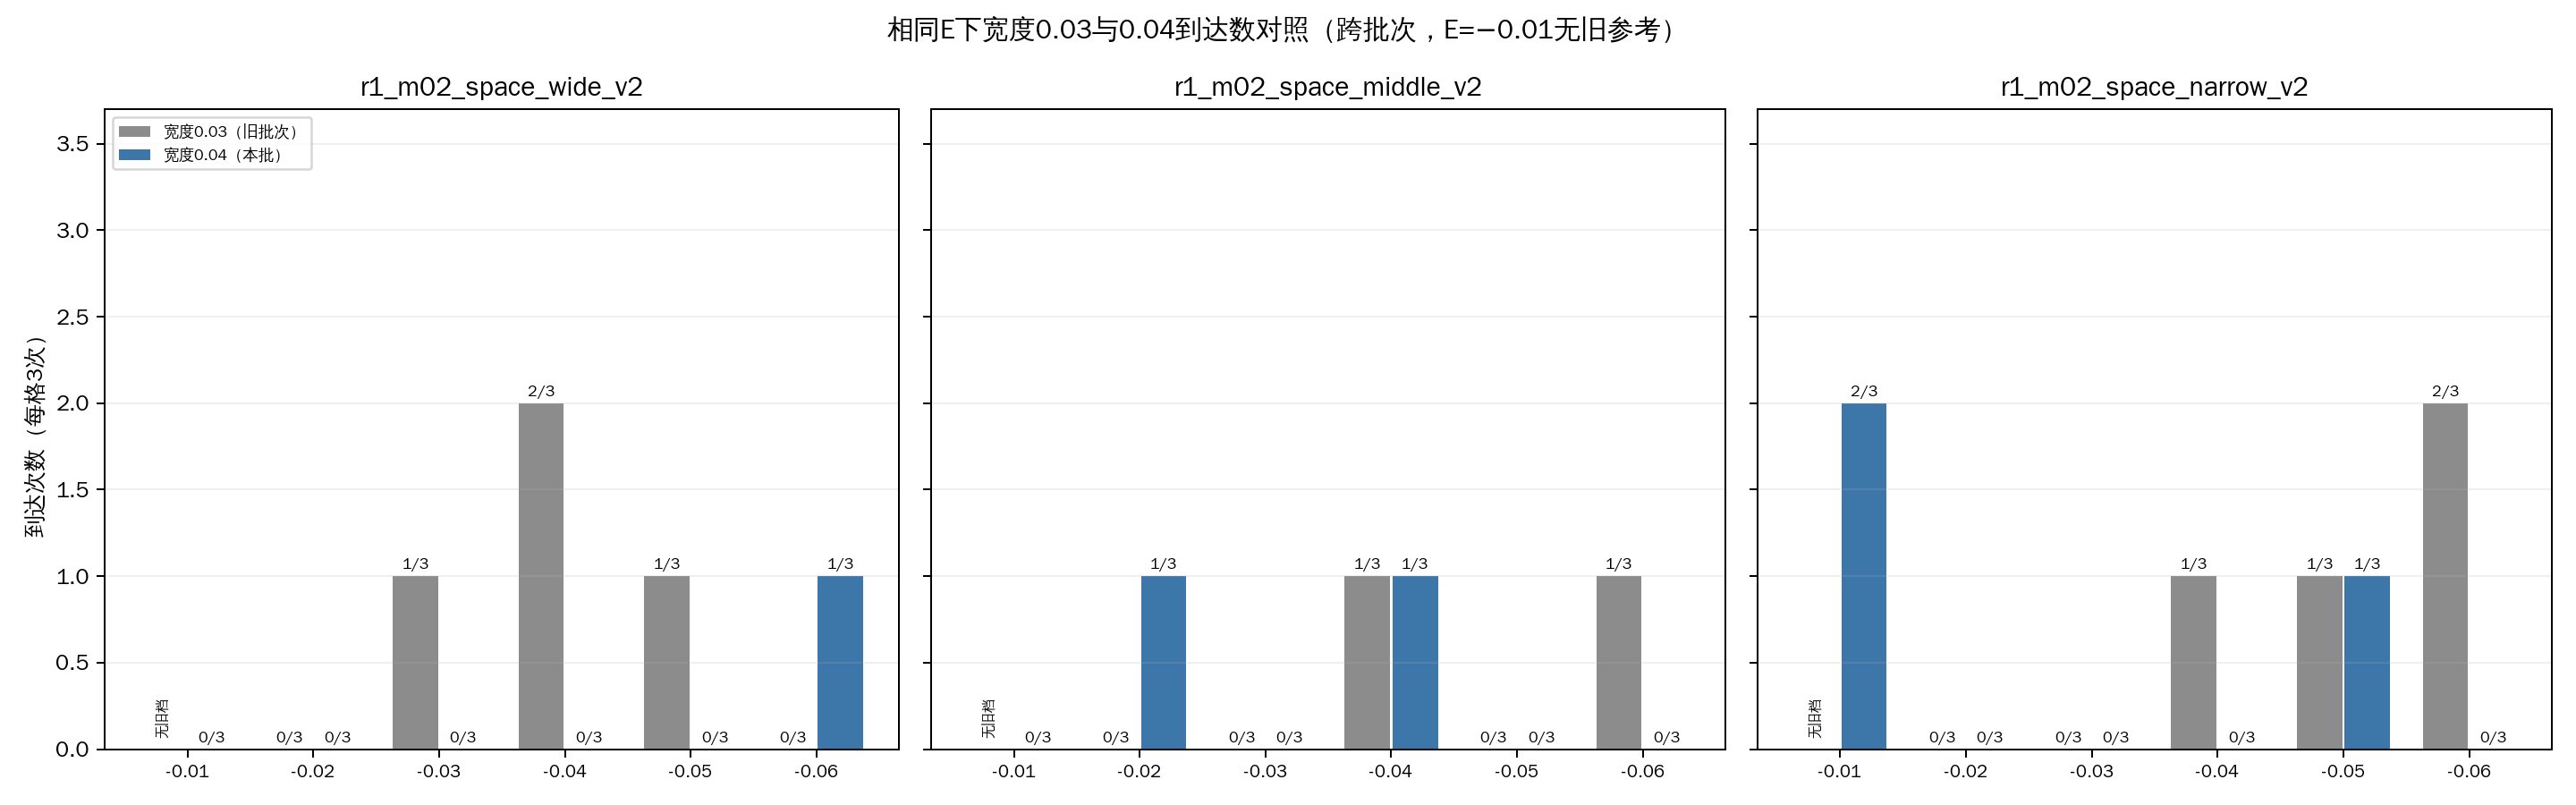

The file beside this chart, header and first rows:
map, E, old_setting, old_batch_source, old_n, old_arrived, old_collisions, old_safe_true, old_safe_false, old_safe_unknown, old_progress_median, old_arrival_time_median_s, new_setting, new_batch_source, new_n, new_arrived, new_collisions, new_safe_true, new_safe_false, new_safe_unknown, new_progress_median, new_arrival_time_median_s
r1_m02_space_wide_v2.xml, -0.01, NO_SAME_E_REFERENCE, NONE, 0, , , , , , , , B_W04_E01_X05, R1-8宽度0.04（本批）, 3, 0, 3, 0, 3, 0, 5.645, 
r1_m02_space_wide_v2.xml, -0.02, B_E02_X05, R1-7宽度0.03（跨批次）, 3, 0, 3, 0, 3, 0, 5.7, , B_W04_E02_X06, R1-8宽度0.04（本批）, 3, 0, 3, 0, 3, 0, 5.538, 
r1_m02_space_wide_v2.xml, -0.03, B_E03_X06, R1-6宽度0.03（跨批次）, 3, 1, 2, 1, 2, 0, 5.726, 6.18, B_W04_E03_X07, R1-8宽度0.04（本批）, 3, 0, 3, 0, 3, 0, 5.594, 
r1_m02_space_wide_v2.xml, -0.04, B_E04_X07, R1-6宽度0.03（跨批次）, 3, 2, 1, 2, 1, 0, 7.442, 5.82, B_W04_E04_X08, R1-8宽度0.04（本批）, 3, 0, 3, 0, 3, 0, 5.465, 
r1_m02_space_wide_v2.xml, -0.05, B_E05_X08, R1-7宽度0.03（跨批次）, 3, 1, 2, 1, 2, 0, 5.649, 6.64, B_W04_E05_X09, R1-8宽度0.04（本批）, 3, 0, 3, 0, 3, 0, 5.581, 
r1_m02_space_wide_v2.xml, -0.06, B_E06_X09, R1-6宽度0.03（跨批次）, 3, 0, 3, 0, 3, 0, 5.693, , B_W04_E06_X10, R1-8宽度0.04（本批）, 3, 1, 2, 1, 2, 0, 5.628, 6.36
r1_m02_space_middle_v2.xml, -0.01, NO_SAME_E_REFERENCE, NONE, 0, , , , , , , , B_W04_E01_X05, R1-8宽度0.04（本批）, 3, 0, 3, 0, 3, 0, 5.465, 
r1_m02_space_middle_v2.xml, -0.02, B_E02_X05, R1-7宽度0.03（跨批次）, 3, 0, 3, 0, 3, 0, 5.477, , B_W04_E02_X06, R1-8宽度0.04（本批）, 3, 1, 2, 1, 2, 0, 5.643, 6.022
r1_m02_space_middle_v2.xml, -0.03, B_E03_X06, R1-6宽度0.03（跨批次）, 3, 0, 3, 0, 3, 0, 5.504, , B_W04_E03_X07, R1-8宽度0.04（本批）, 3, 0, 3, 0, 3, 0, 5.603, 
r1_m02_space_middle_v2.xml, -0.04, B_E04_X07, R1-6宽度0.03（跨批次）, 3, 1, 2, 1, 2, 0, 5.566, 6.478, B_W04_E04_X08, R1-8宽度0.04（本批）, 3, 1, 2, 1, 2, 0, 5.617, 6.118
r1_m02_space_middle_v2.xml, -0.05, B_E05_X08, R1-7宽度0.03（跨批次）, 3, 0, 3, 0, 3, 0, 5.593, , B_W04_E05_X09, R1-8宽度0.04（本批）, 3, 0, 3, 0, 3, 0, 5.493, 
r1_m02_space_middle_v2.xml, -0.06, B_E06_X09, R1-6宽度0.03（跨批次）, 3, 1, 2, 1, 2, 0, 5.571, 6.382, B_W04_E06_X10, R1-8宽度0.04（本批）, 3, 0, 3, 0, 3, 0, 5.642, 
r1_m02_space_narrow_v2.xml, -0.01, NO_SAME_E_REFERENCE, NONE, 0, , , , , , , , B_W04_E01_X05, R1-8宽度0.04（本批）, 3, 2, 1, 2, 1, 0, 7.463, 6.17
r1_m02_space_narrow_v2.xml, -0.02, B_E02_X05, R1-7宽度0.03（跨批次）, 3, 0, 3, 0, 3, 0, 5.523, , B_W04_E02_X06, R1-8宽度0.04（本批）, 3, 0, 3, 0, 3, 0, 5.575, 
r1_m02_space_narrow_v2.xml, -0.03, B_E03_X06, R1-6宽度0.03（跨批次）, 3, 0, 3, 0, 3, 0, 5.693, , B_W04_E03_X07, R1-8宽度0.04（本批）, 3, 0, 3, 0, 3, 0, 5.62, 
r1_m02_space_narrow_v2.xml, -0.04, B_E04_X07, R1-6宽度0.03（跨批次）, 3, 1, 2, 1, 2, 0, 5.535, 6.4, B_W04_E04_X08, R1-8宽度0.04（本批）, 3, 0, 3, 0, 3, 0, 5.508, 
r1_m02_space_narrow_v2.xml, -0.05, B_E05_X08, R1-7宽度0.03（跨批次）, 3, 1, 2, 1, 2, 0, 5.632, 7.42, B_W04_E05_X09, R1-8宽度0.04（本批）, 3, 1, 2, 1, 2, 0, 5.661, 7.56
r1_m02_space_narrow_v2.xml, -0.06, B_E06_X09, R1-6宽度0.03（跨批次）, 3, 2, 1, 2, 1, 0, 7.5, 6.53, B_W04_E06_X10, R1-8宽度0.04（本批）, 3, 0, 3, 0, 3, 0, 5.534, 
